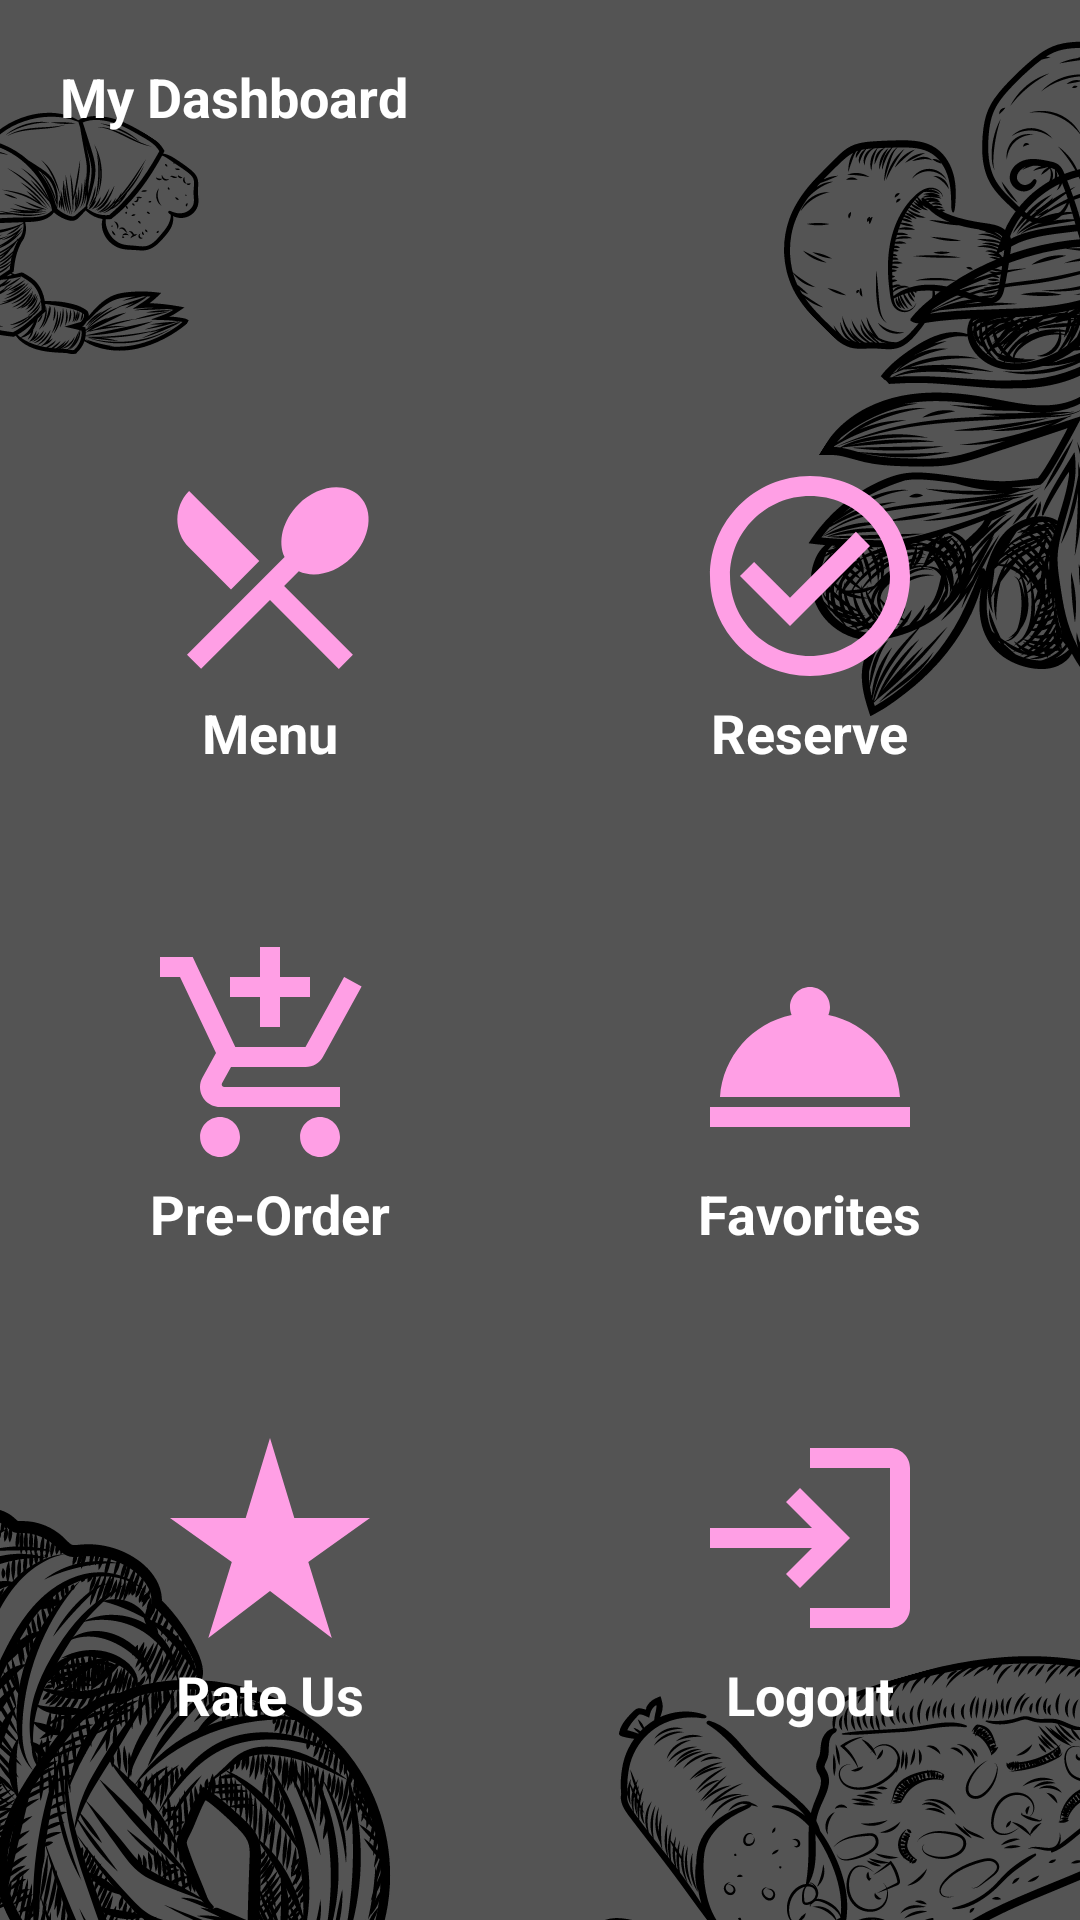

Android layout source for this screen:
<!-- AndroidManifest.xml: application theme Theme.AnotherFire -->
<!-- res/layout/activity_main.xml -->
<?xml version="1.0" encoding="utf-8"?>
<androidx.constraintlayout.widget.ConstraintLayout xmlns:android="http://schemas.android.com/apk/res/android"
    xmlns:app="http://schemas.android.com/apk/res-auto"
    xmlns:tools="http://schemas.android.com/tools"
    android:layout_width="match_parent"
    android:layout_height="match_parent"
    android:orientation="vertical"
    android:background="@drawable/dashboard"
    tools:context=".MainActivity">

    <LinearLayout
        android:layout_width="match_parent"
        android:layout_height="match_parent"
        android:orientation="vertical">

        <RelativeLayout
            android:layout_width="match_parent"
            android:layout_height="wrap_content"
            android:layout_marginLeft="20dp"
            android:layout_marginTop="20dp"
            android:layout_marginRight="20dp">

            <ImageView
                android:layout_alignParentRight="true"
                android:layout_width="94dp"
                android:layout_height="91dp"
                android:src="@drawable/ic_person"/>

            <TextView
                android:id="@+id/dashboard"
                android:layout_width="217dp"
                android:layout_height="104dp"
                android:text="My Dashboard"
                android:textColor="@color/white"
                android:textSize="18sp"
                android:textStyle="bold" />

        </RelativeLayout>

        <GridLayout
            android:layout_width="match_parent"
            android:layout_height="wrap_content"
            android:columnCount="2"
            android:rowCount="3"
            android:alignmentMode="alignMargins"
            android:columnOrderPreserved="false">

            <androidx.cardview.widget.CardView
                android:layout_width="wrap_content"
                android:layout_height="wrap_content"
                android:layout_rowWeight="1"
                android:layout_columnWeight="1"
                android:layout_margin="12dp"
                android:backgroundTint="@android:color/transparent"
                app:cardElevation="0dp"
                android:onClick="Menu"
                app:cardCornerRadius="12dp">

                <LinearLayout
                    android:id="@+id/menu"
                    android:layout_width="match_parent"
                    android:layout_height="match_parent"
                    android:gravity="center"
                    android:orientation="vertical"
                    android:padding="16dp">

                    <ImageView
                        android:layout_width="80dp"
                        android:layout_height="80dp"
                        android:src="@drawable/ic_resto" />

                    <TextView
                        android:layout_width="wrap_content"
                        android:layout_height="wrap_content"
                        android:text="Menu"
                        android:textSize="18dp"
                        android:textColor="@color/white"
                        android:textStyle="bold" />

                </LinearLayout>
            </androidx.cardview.widget.CardView>

            <androidx.cardview.widget.CardView
                android:layout_width="wrap_content"
                android:layout_height="wrap_content"
                android:layout_rowWeight="1"
                android:layout_columnWeight="1"
                android:layout_margin="12dp"
                android:backgroundTint="@android:color/transparent"
                app:cardElevation="0dp"
                android:onClick="Reservations"
                app:cardCornerRadius="12dp">

                <LinearLayout
                    android:layout_width="match_parent"
                    android:layout_height="match_parent"
                    android:gravity="center"
                    android:orientation="vertical"
                    android:padding="16dp">

                    <ImageView
                        android:layout_width="80dp"
                        android:layout_height="80dp"
                        android:src="@drawable/ic_reserve" />

                    <TextView
                        android:layout_width="wrap_content"
                        android:layout_height="wrap_content"
                        android:text="Reserve"
                        android:textColor="@color/white"
                        android:textSize="18dp"
                        android:textStyle="bold" />

                </LinearLayout>
            </androidx.cardview.widget.CardView>

            <androidx.cardview.widget.CardView
                android:onClick="PreOrder"
                android:layout_width="wrap_content"
                android:layout_height="wrap_content"
                android:layout_columnWeight="1"
                android:layout_rowWeight="1"
                android:backgroundTint="@android:color/transparent"
                app:cardElevation="0dp"
                app:cardCornerRadius="12dp"
                android:layout_margin="12dp">

                <LinearLayout
                    android:gravity="center"
                    android:padding="16dp"
                    android:orientation="vertical"
                    android:layout_width="match_parent"
                    android:layout_height="match_parent">

                    <ImageView
                        android:src="@drawable/ic_baseline_add_shopping_cart_24"
                        android:layout_width="80dp"
                        android:layout_height="80dp"/>

                    <TextView
                        android:layout_width="wrap_content"
                        android:layout_height="wrap_content"
                        android:text="Pre-Order"
                        android:textColor="@color/white"
                        android:textSize="18dp"
                        android:textStyle="bold"/>

                </LinearLayout>
            </androidx.cardview.widget.CardView>

            <androidx.cardview.widget.CardView
                android:onClick="Fav"
                android:layout_width="wrap_content"
                android:layout_height="wrap_content"
                android:layout_columnWeight="1"
                android:layout_rowWeight="1"
                android:backgroundTint="@android:color/transparent"
                app:cardElevation="0dp"
                app:cardCornerRadius="12dp"
                android:layout_margin="12dp">

                <LinearLayout
                    android:gravity="center"
                    android:padding="16dp"
                    android:orientation="vertical"
                    android:layout_width="match_parent"
                    android:layout_height="match_parent">

                    <ImageView
                        android:src="@drawable/ic_service"
                        android:layout_width="80dp"
                        android:layout_height="80dp"/>

                    <TextView
                        android:layout_width="wrap_content"
                        android:layout_height="wrap_content"
                        android:text="Favorites"
                        android:textColor="@color/white"
                        android:textSize="18dp"
                        android:textStyle="bold"/>

                </LinearLayout>
            </androidx.cardview.widget.CardView>

            <androidx.cardview.widget.CardView
                android:onClick="RateUs"
                android:layout_width="wrap_content"
                android:layout_height="wrap_content"
                android:layout_columnWeight="1"
                android:layout_rowWeight="1"
                android:backgroundTint="@android:color/transparent"
                app:cardElevation="0dp"
                app:cardCornerRadius="12dp"
                android:layout_margin="12dp">

                <LinearLayout
                    android:gravity="center"
                    android:padding="16dp"
                    android:orientation="vertical"
                    android:layout_width="match_parent"
                    android:layout_height="match_parent">

                    <ImageView
                        android:src="@drawable/ic_rate"
                        android:layout_width="80dp"
                        android:layout_height="80dp"/>

                    <TextView
                        android:layout_width="wrap_content"
                        android:layout_height="wrap_content"
                        android:text="Rate Us"
                        android:textColor="@color/white"
                        android:textSize="18dp"
                        android:textStyle="bold"/>

                </LinearLayout>
            </androidx.cardview.widget.CardView>

            <androidx.cardview.widget.CardView
                android:id="@+id/logout"
                android:layout_width="wrap_content"
                android:layout_height="wrap_content"
                android:layout_columnWeight="1"
                android:layout_rowWeight="1"
                android:backgroundTint="@android:color/transparent"
                app:cardElevation="0dp"
                app:cardCornerRadius="12dp"
                android:layout_margin="12dp">

                <LinearLayout
                    android:gravity="center"
                    android:padding="16dp"
                    android:orientation="vertical"
                    android:layout_width="match_parent"
                    android:layout_height="match_parent">

                    <ImageView
                        android:src="@drawable/ic_baseline_login_24"
                        android:layout_width="80dp"
                        android:layout_height="80dp"/>

                    <TextView
                        android:layout_width="wrap_content"
                        android:layout_height="wrap_content"
                        android:text="Logout"
                        android:textColor="@color/white"
                        android:textSize="18dp"
                        android:textStyle="bold"/>

                </LinearLayout>
            </androidx.cardview.widget.CardView>

        </GridLayout>




    </LinearLayout>




</androidx.constraintlayout.widget.ConstraintLayout>
<!-- resources referenced by this layout -->
<resources>
  <!-- drawable dashboard: png bitmap (drawable, 227427 bytes) -->
  <!-- drawable ic_baseline_add_shopping_cart_24 (drawable) -->
  <vector android:height="24dp" android:tint="#FF9FE5"
      android:viewportHeight="24" android:viewportWidth="24"
      android:width="24dp" xmlns:android="http://schemas.android.com/apk/res/android">
      <path android:fillColor="@android:color/white" android:pathData="M11,9h2L13,6h3L16,4h-3L13,1h-2v3L8,4v2h3v3zM7,18c-1.1,0 -1.99,0.9 -1.99,2S5.9,22 7,22s2,-0.9 2,-2 -0.9,-2 -2,-2zM17,18c-1.1,0 -1.99,0.9 -1.99,2s0.89,2 1.99,2 2,-0.9 2,-2 -0.9,-2 -2,-2zM7.17,14.75l0.03,-0.12 0.9,-1.63h7.45c0.75,0 1.41,-0.41 1.75,-1.03l3.86,-7.01L19.42,4h-0.01l-1.1,2 -2.76,5L8.53,11l-0.13,-0.27L6.16,6l-0.95,-2 -0.94,-2L1,2v2h2l3.6,7.59 -1.35,2.45c-0.16,0.28 -0.25,0.61 -0.25,0.96 0,1.1 0.9,2 2,2h12v-2L7.42,15c-0.13,0 -0.25,-0.11 -0.25,-0.25z"/>
  </vector>
  <!-- drawable ic_baseline_login_24 (drawable) -->
  <vector android:height="24dp" android:tint="#FF9FE5"
      android:viewportHeight="24" android:viewportWidth="24"
      android:width="24dp" xmlns:android="http://schemas.android.com/apk/res/android">
      <path android:fillColor="@android:color/white" android:pathData="M11,7L9.6,8.4l2.6,2.6H2v2h10.2l-2.6,2.6L11,17l5,-5L11,7zM20,19h-8v2h8c1.1,0 2,-0.9 2,-2V5c0,-1.1 -0.9,-2 -2,-2h-8v2h8V19z"/>
  </vector>
  <!-- drawable ic_rate (drawable) -->
  <vector android:height="24dp" android:tint="#FF9FE5"
      android:viewportHeight="24" android:viewportWidth="24"
      android:width="24dp" xmlns:android="http://schemas.android.com/apk/res/android">
      <path android:fillColor="@android:color/white" android:pathData="M14.43,10l-2.43,-8l-2.43,8l-7.57,0l6.18,4.41l-2.35,7.59l6.17,-4.69l6.18,4.69l-2.35,-7.59l6.17,-4.41z"/>
  </vector>
  <!-- drawable ic_reserve (drawable) -->
  <vector android:height="24dp" android:tint="#FF9FE5"
      android:viewportHeight="24" android:viewportWidth="24"
      android:width="24dp" xmlns:android="http://schemas.android.com/apk/res/android">
      <path android:fillColor="@android:color/white" android:pathData="M16.59,7.58L10,14.17l-3.59,-3.58L5,12l5,5 8,-8zM12,2C6.48,2 2,6.48 2,12s4.48,10 10,10 10,-4.48 10,-10S17.52,2 12,2zM12,20c-4.42,0 -8,-3.58 -8,-8s3.58,-8 8,-8 8,3.58 8,8 -3.58,8 -8,8z"/>
  </vector>
  <!-- drawable ic_resto (drawable) -->
  <vector android:height="24dp" android:tint="#FF9FE5"
      android:viewportHeight="24" android:viewportWidth="24"
      android:width="24dp" xmlns:android="http://schemas.android.com/apk/res/android">
      <path android:fillColor="@android:color/white" android:pathData="M8.1,13.34l2.83,-2.83L3.91,3.5c-1.56,1.56 -1.56,4.09 0,5.66l4.19,4.18zM14.88,11.53c1.53,0.71 3.68,0.21 5.27,-1.38 1.91,-1.91 2.28,-4.65 0.81,-6.12 -1.46,-1.46 -4.2,-1.1 -6.12,0.81 -1.59,1.59 -2.09,3.74 -1.38,5.27L3.7,19.87l1.41,1.41L12,14.41l6.88,6.88 1.41,-1.41L13.41,13l1.47,-1.47z"/>
  </vector>
  <!-- drawable ic_service (drawable) -->
  <vector android:height="24dp" android:tint="#FF9FE5"
      android:viewportHeight="24" android:viewportWidth="24"
      android:width="24dp" xmlns:android="http://schemas.android.com/apk/res/android">
      <path android:fillColor="@android:color/white" android:pathData="M2,17h20v2L2,19zM13.84,7.79c0.1,-0.24 0.16,-0.51 0.16,-0.79 0,-1.1 -0.9,-2 -2,-2s-2,0.9 -2,2c0,0.28 0.06,0.55 0.16,0.79C6.25,8.6 3.27,11.93 3,16h18c-0.27,-4.07 -3.25,-7.4 -7.16,-8.21z"/>
  </vector>
  <style name="Theme.AnotherFire" parent="Theme.MaterialComponents.DayNight.DarkActionBar">
          
          <item name="colorPrimary">@color/purple_500</item>
          <item name="colorPrimaryVariant">@color/purple_700</item>
          <item name="colorOnPrimary">@color/white</item>
          
          <item name="colorSecondary">@color/teal_200</item>
          <item name="colorSecondaryVariant">@color/teal_700</item>
          <item name="colorOnSecondary">@color/black</item>
          
          <item name="android:statusBarColor" tools:targetApi="l">?attr/colorPrimaryVariant</item>
          
      </style>
  <!-- not gathered from this repository: default colours our renderer supplied (Android Studio template values) -->
  <color name="purple_500">#FF6200EE</color>
  <color name="purple_700">#FF3700B3</color>
  <color name="teal_200">#FF03DAC5</color>
  <color name="teal_700">#FF018786</color>
  <color name="black">#FF000000</color>
  <color name="white">#FFFFFFFF</color>
</resources>
